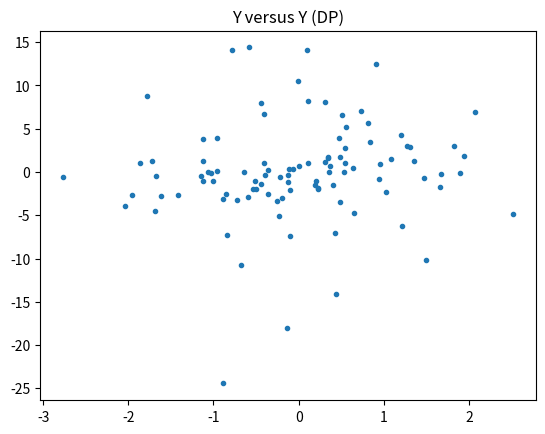
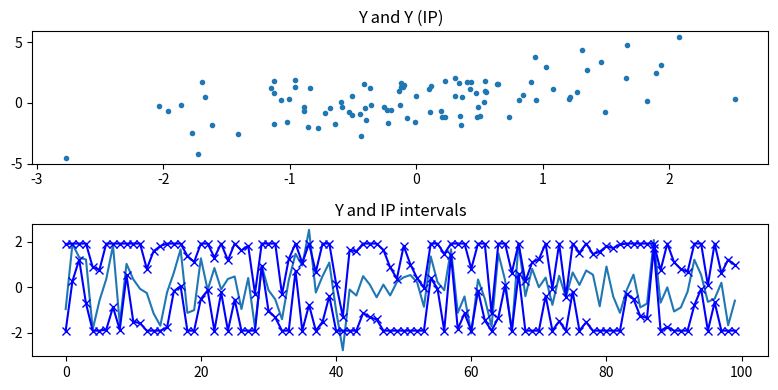

Reproduce these figures in Python, in order.
import sys
import numpy as np
import matplotlib.pyplot as plt


def dp(y, alpha=1):
    '''
    To perturb a continuous-valued numpy vector with additive Laplace noise, evaluated by DP,
    where the noise level is connected with the privacy leakage parameter alpha
    Input
        y: numpy vector
        alpha: a float value in (0, infty). smaller means more private, more noisy

    Output
        y_dp: numpy vector of the same shape as y
    '''
    # truncate y into the bounded range of [a, b], where T is determined by 2.5% quantile
    a, b = np.quantile(y, 0.025), np.quantile(y, 0.975)
    y_dp = np.copy(y)
    y_dp[y < a] = a
    y_dp[y > b] = b
    y_dp += np.random.laplace(scale=(b - a) / alpha, size=y.shape)
    return y_dp


def ip(y, thresh=1, leak=False):
    '''
    To perturb a continuous-valued numpy vector with interval noise, evaluated by IP,
    where the privacy leakage parameter is the average interval width

    Input
        y: numpy vector
        thresh: average interval width

    Output
        y_ip: numpy vector of the same shape as y
    '''
    # truncate y into the bounded range of [a, b], where T is determined by 2.5% quantile
    a, b = np.quantile(y, 0.025), np.quantile(y, 0.975)
    t = np.random.uniform(low=a, high=b, size=y.shape)
    y_ip = np.zeros(y.shape, dtype=y.dtype)
    interval = np.zeros((*y.shape, 2))
    interval[..., 0], interval[..., 1] = a, b
    mask_1 = y < t
    mask_2 = y >= t
    interval[mask_1, 1] = np.minimum(t[mask_1], interval[mask_1, 1])
    y_ip[mask_1] += (2 * t[mask_1] - b) / thresh
    interval[mask_2, 0] = np.maximum(t[mask_2], interval[mask_2, 0])
    y_ip[mask_2] += (2 * t[mask_2] - a) / thresh
    if leak:
        y_ = y.reshape(-1, 1)
        interval_ = interval.reshape(1, -1, 2)
        leak = np.logical_and(y_ >= interval_[..., 0], y_ < interval_[..., 1]).mean()
    return y_ip, interval, leak


def make_privacy(input, mode, param):
    if mode == 'dp':
        output = dp(input, param)
    elif mode == 'ip':
        output, _, _ = ip(input, param)
    else:
        raise ValueError('Not valid output')
    return output


if __name__ == '__main__':
    y = np.random.normal(size=100)

    plt.figure(1)
    plt.title('Y versus Y (DP)')
    y_dp = dp(y, alpha=1)
    plt.plot(y, y_dp, '.')
    plt.show()

    plt.figure(2, figsize=(8, 4))
    y_ip, interval, leak = ip(y, thresh=1)
    print('IP privacy leakage (or average interval width) is {}'.format(leak))
    plt.subplot(2, 1, 1)
    plt.title('Y and Y (IP)')
    plt.plot(y, y_ip, '.')
    plt.subplot(2, 1, 2)
    plt.title('Y and IP intervals')
    plt.plot(y, '-')
    plt.plot(interval[:, 0], 'bx-')
    plt.plot(interval[:, 1], 'bx-')
    plt.tight_layout()
    plt.show()

    y = np.random.normal(size=(10, 3, 4, 4))
    print(y.shape)
    y_dp = dp(y, alpha=1)
    y_ip, interval, leak = ip(y, thresh=1)
    print(y_dp.shape, y_ip.shape)
    print('IP privacy leakage (or average interval width) is {}'.format(leak))
